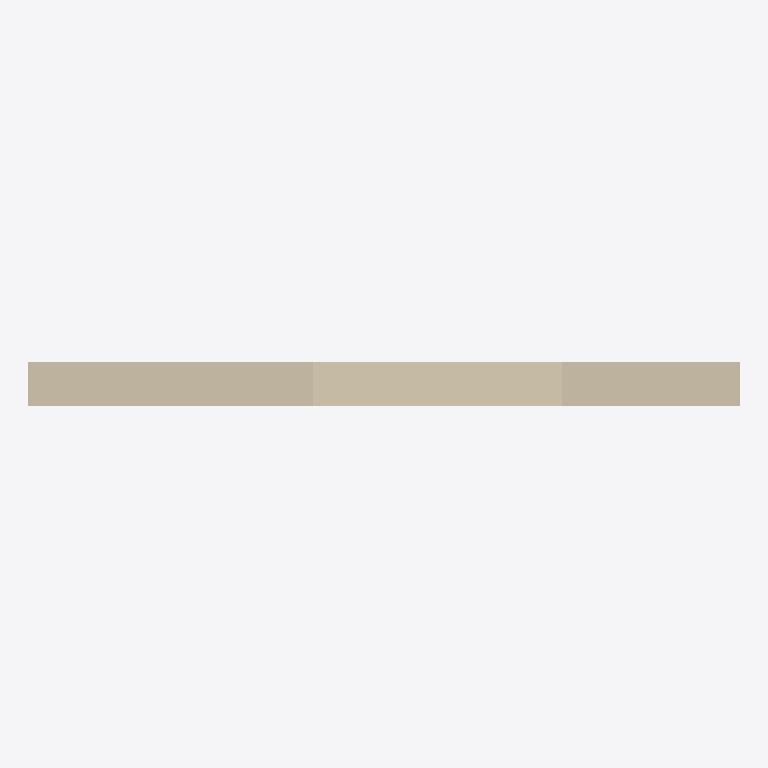
Plan cut of the same IFC building model at storey 'Floor' (level 0.00 m, cut at 1.40 m), seen from above with north up, elements coloured by IFC class: 1 wall (beige). Cut surfaces are drawn darker.
Extent 4.0 m × 0.2 m × 2.8 m (x, y, z). Storeys (1): Floor at 0.00 m. Elements (1): 1 IfcWallStandardCase.

HEADER;
FILE_DESCRIPTION(('ViewDefinition [CoordinationView]'),'2;1');
FILE_NAME('seed.ifc','2026-01-01',(''),(''),'','','');
FILE_SCHEMA(('IFC2X3'));
ENDSEC;
DATA;
#15=IFCPROJECT('0001',#3,'FuzzProject',$,$,$,$,(#14),#8);
#17=IFCSITE('0002',#3,'Site',$,$,#16,$,$,.ELEMENT.,$,$,$,$,$);
#19=IFCBUILDING('0004',#3,'Building',$,$,#16,$,$,.ELEMENT.,$,$,$);
#21=IFCBUILDINGSTOREY('0006',#3,'Floor',$,$,#16,$,$,.ELEMENT.,0.0);
#109=IFCWALLSTANDARDCASE('W003',#3,'WallWithWindow',$,$,#16,#108,$);
ENDSEC;
